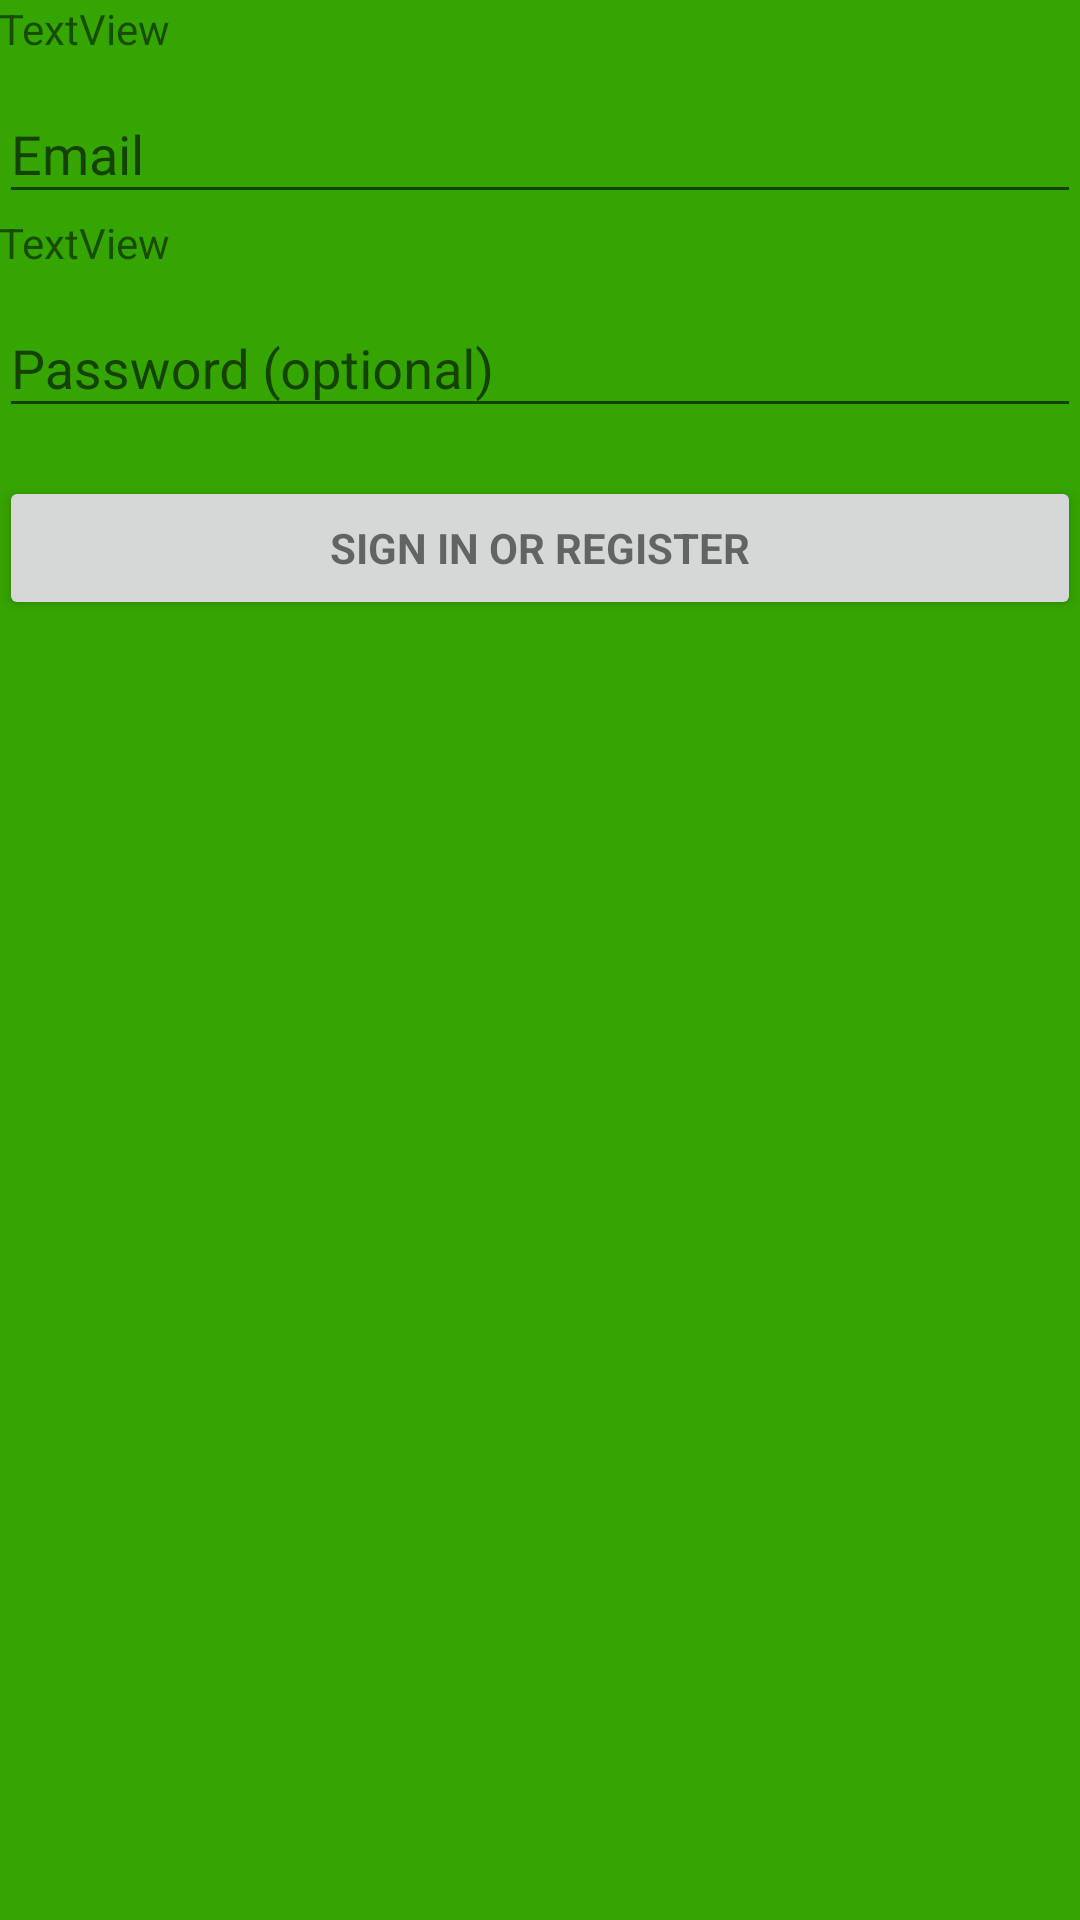

This screen was rendered from an Android layout file. Write that file and the resources it references.
<!-- AndroidManifest.xml: application theme AppTheme -->
<!-- res/layout/activity_registrar.xml -->
<LinearLayout xmlns:android="http://schemas.android.com/apk/res/android"
    xmlns:tools="http://schemas.android.com/tools"
    android:layout_width="match_parent"
    android:layout_height="match_parent"
    android:background="@color/colorPrimary"
    android:gravity="center_horizontal"
    android:orientation="vertical"
    android:paddingBottom="@dimen/activity_vertical_margin"
    android:paddingLeft="@dimen/activity_horizontal_margin"
    android:paddingRight="@dimen/activity_horizontal_margin"
    android:paddingTop="@dimen/activity_vertical_margin"
    tools:context="com.example.carlosgilsabrido.tabs.registrar">

    
    <ProgressBar
        android:id="@+id/login_progress"
        style="?android:attr/progressBarStyleLarge"
        android:layout_width="wrap_content"
        android:layout_height="wrap_content"
        android:layout_marginBottom="8dp"
        android:visibility="gone" />

    <ScrollView
        android:id="@+id/login_form"
        android:layout_width="match_parent"
        android:layout_height="match_parent">

        <LinearLayout
            android:id="@+id/email_login_form"
            android:layout_width="match_parent"
            android:layout_height="wrap_content"
            android:orientation="vertical">

            <TextView
                android:id="@+id/textView7"
                android:layout_width="match_parent"
                android:layout_height="wrap_content"
                android:text="TextView" />

            <android.support.design.widget.TextInputLayout
                android:layout_width="match_parent"
                android:layout_height="wrap_content">

                <AutoCompleteTextView
                    android:id="@+id/email"
                    android:layout_width="match_parent"
                    android:layout_height="wrap_content"
                    android:hint="@string/prompt_email"
                    android:inputType="textEmailAddress"
                    android:maxLines="1"
                    android:singleLine="true" />

                <TextView
                    android:id="@+id/textView11"
                    android:layout_width="wrap_content"
                    android:layout_height="wrap_content"
                    android:layout_weight="1"
                    android:text="TextView" />

            </android.support.design.widget.TextInputLayout>

            <android.support.design.widget.TextInputLayout
                android:layout_width="match_parent"
                android:layout_height="wrap_content">

                <EditText
                    android:id="@+id/password"
                    android:layout_width="match_parent"
                    android:layout_height="wrap_content"
                    android:hint="@string/prompt_password"
                    android:imeActionId="6"
                    android:imeActionLabel="@string/action_sign_in_short"
                    android:imeOptions="actionUnspecified"
                    android:inputType="textPassword"
                    android:maxLines="1"
                    android:singleLine="true" />

            </android.support.design.widget.TextInputLayout>

            <Button
                android:id="@+id/email_sign_in_button"
                style="?android:textAppearanceSmall"
                android:layout_width="match_parent"
                android:layout_height="wrap_content"
                android:layout_marginTop="16dp"
                android:text="@string/action_sign_in"
                android:textStyle="bold" />

        </LinearLayout>
    </ScrollView>
</LinearLayout>
<!-- resources referenced by this layout -->
<resources>
  <color name="colorPrimary">#35a501</color>
  <string name="action_sign_in">Sign in or register</string>
  <string name="action_sign_in_short">Sign in</string>
  <string name="prompt_email">Email</string>
  <string name="prompt_password">Password (optional)</string>
  <style name="AppTheme" parent="Theme.AppCompat.Light.NoActionBar">
          
          <item name="colorPrimary">#35a501</item>
          
          <item name="colorPrimaryDark">#000000</item>
          
          <item name="colorAccent">#000000</item>
  
  
      </style>
</resources>
